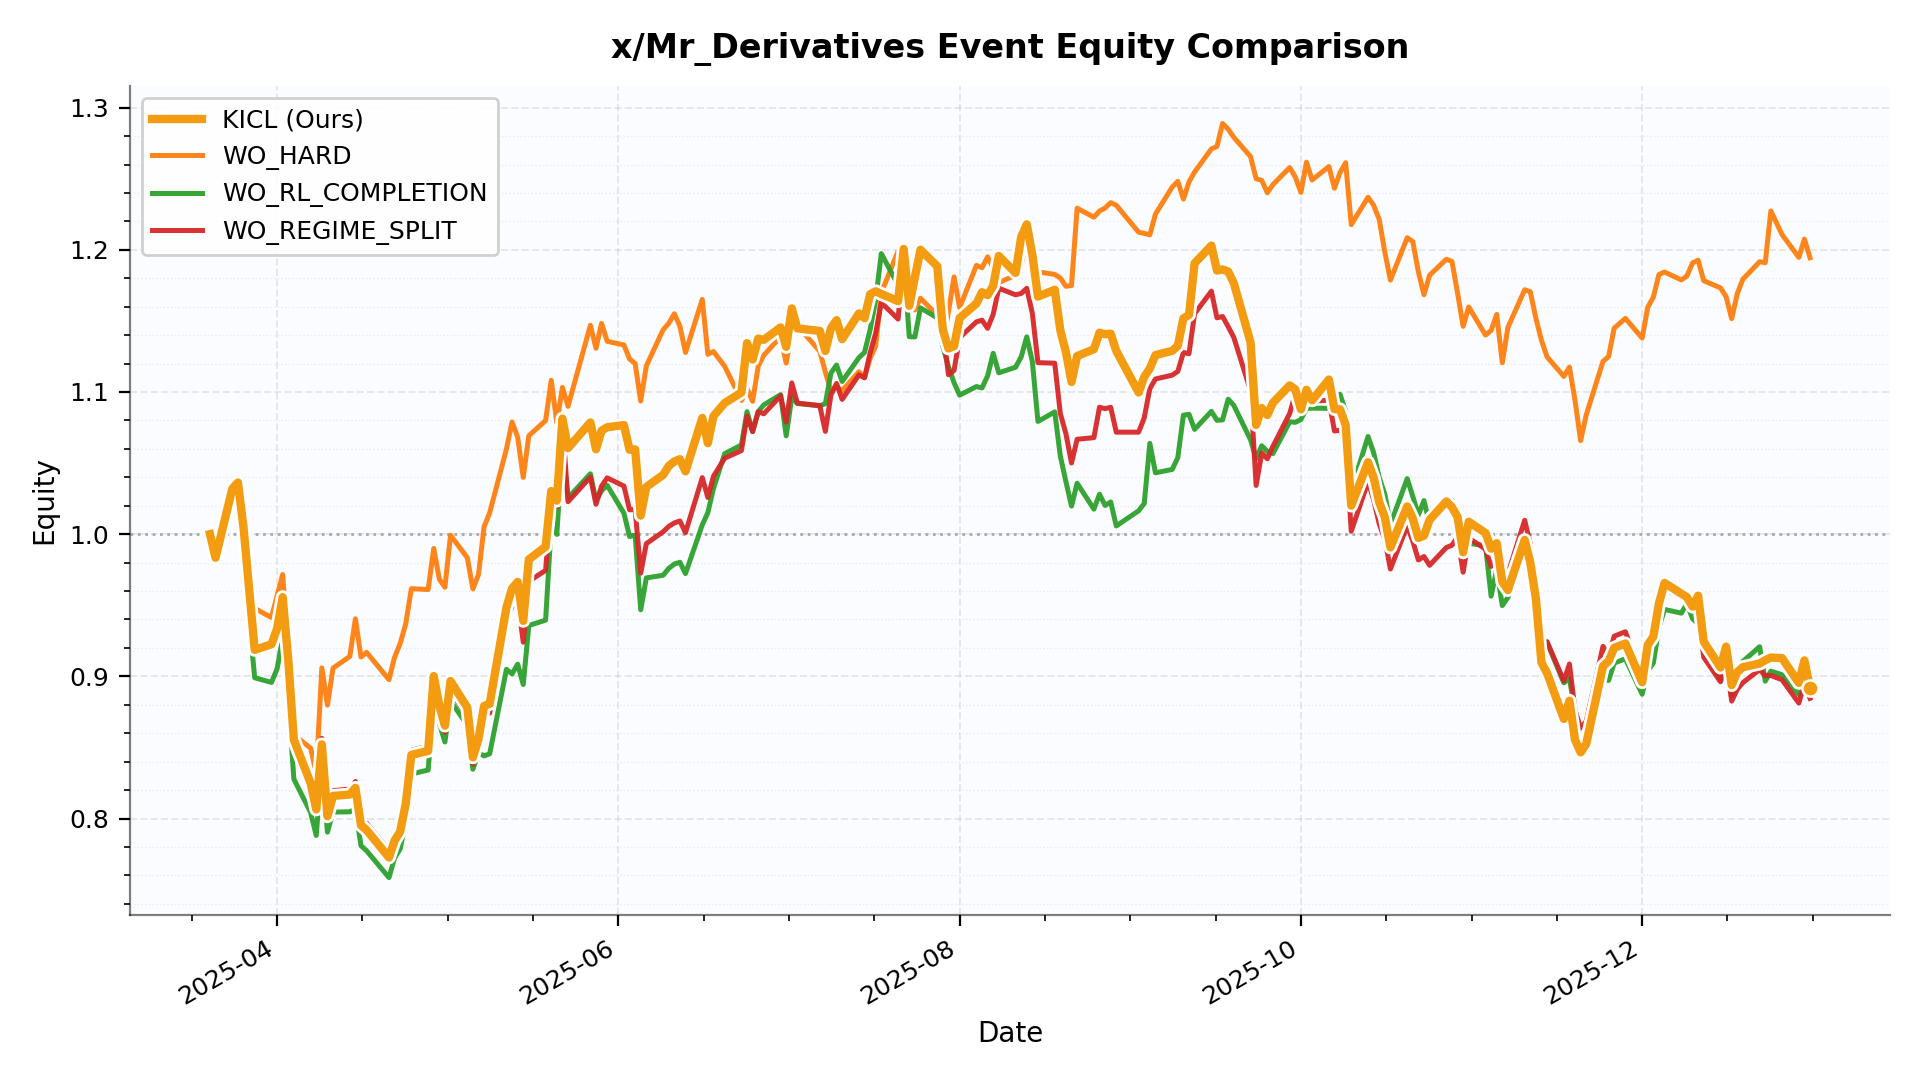

The file beside this chart, header and first rows:
date, KICL, WO_HARD, WO_RL_COMPLETION, WO_REGIME_SPLIT
2025-03-20 00:00:00, 1.0, 1.0, 1.0, 1.0
2025-03-21 00:00:00, 0.9834, 0.9886, 0.9918, 0.9888
2025-03-24 00:00:00, 1.032, 1.021, 1.026, 1.035
2025-03-25 00:00:00, 1.036, 1.023, 1.027, 1.039
2025-03-26 00:00:00, 1.005, 0.9986, 0.9955, 1.008
2025-03-27 00:00:00, 0.9617, 0.9678, 0.9405, 0.9658
2025-03-28 00:00:00, 0.9186, 0.9478, 0.899, 0.9185
2025-03-31 00:00:00, 0.9226, 0.9413, 0.8957, 0.9214
2025-04-01 00:00:00, 0.9336, 0.9567, 0.9053, 0.9328
2025-04-02 00:00:00, 0.9557, 0.9716, 0.9268, 0.9549
2025-04-03 00:00:00, 0.9115, 0.9152, 0.884, 0.9108
2025-04-04 00:00:00, 0.8554, 0.8587, 0.8277, 0.8529
2025-04-07 00:00:00, 0.8248, 0.8495, 0.8042, 0.8267
2025-04-08 00:00:00, 0.8064, 0.8317, 0.7881, 0.8079
2025-04-09 00:00:00, 0.8521, 0.9059, 0.839, 0.8564
2025-04-10 00:00:00, 0.8016, 0.8798, 0.7904, 0.8052
2025-04-11 00:00:00, 0.8159, 0.9058, 0.8045, 0.8196
2025-04-14 00:00:00, 0.8169, 0.914, 0.8047, 0.8208
2025-04-15 00:00:00, 0.8216, 0.9405, 0.8066, 0.826
2025-04-16 00:00:00, 0.7953, 0.9136, 0.7809, 0.7996
2025-04-17 00:00:00, 0.7918, 0.9169, 0.7773, 0.7967
2025-04-21 00:00:00, 0.7726, 0.8977, 0.7584, 0.7774
2025-04-22 00:00:00, 0.7844, 0.9134, 0.7722, 0.7872
2025-04-23 00:00:00, 0.7909, 0.9231, 0.7786, 0.7937
2025-04-24 00:00:00, 0.8104, 0.937, 0.7979, 0.8134
2025-04-25 00:00:00, 0.8448, 0.9616, 0.8314, 0.848
2025-04-28 00:00:00, 0.8475, 0.9611, 0.8341, 0.8508
2025-04-29 00:00:00, 0.9002, 0.99, 0.8814, 0.8957
2025-04-30 00:00:00, 0.8794, 0.9684, 0.8669, 0.8747
2025-05-01 00:00:00, 0.8654, 0.9626, 0.8538, 0.8607
2025-05-02 00:00:00, 0.8967, 0.9992, 0.8828, 0.8898
2025-05-05 00:00:00, 0.878, 0.9834, 0.8656, 0.8718
2025-05-06 00:00:00, 0.843, 0.9615, 0.8346, 0.8383
2025-05-07 00:00:00, 0.8559, 0.9716, 0.8462, 0.8527
2025-05-08 00:00:00, 0.8792, 1.005, 0.8441, 0.8764
2025-05-09 00:00:00, 0.8807, 1.015, 0.8455, 0.8742
2025-05-12 00:00:00, 0.9485, 1.06, 0.9049, 0.9404
2025-05-13 00:00:00, 0.9618, 1.079, 0.9017, 0.9491
2025-05-14 00:00:00, 0.9664, 1.068, 0.9086, 0.954
2025-05-15 00:00:00, 0.939, 1.04, 0.8943, 0.924
2025-05-16 00:00:00, 0.9822, 1.069, 0.9358, 0.9669
2025-05-19 00:00:00, 0.9912, 1.08, 0.9395, 0.9745
2025-05-20 00:00:00, 1.03, 1.108, 1.006, 1.026
2025-05-21 00:00:00, 1.024, 1.078, 0.9998, 1.019
2025-05-22 00:00:00, 1.081, 1.103, 1.062, 1.079
2025-05-23 00:00:00, 1.061, 1.09, 1.025, 1.023
2025-05-27 00:00:00, 1.079, 1.147, 1.042, 1.04
2025-05-28 00:00:00, 1.06, 1.131, 1.024, 1.021
2025-05-29 00:00:00, 1.073, 1.148, 1.031, 1.034
2025-05-30 00:00:00, 1.075, 1.136, 1.034, 1.04
2025-06-02 00:00:00, 1.077, 1.133, 1.015, 1.034
2025-06-03 00:00:00, 1.059, 1.123, 0.9984, 1.017
2025-06-04 00:00:00, 1.06, 1.12, 0.9993, 1.017
2025-06-05 00:00:00, 1.013, 1.094, 0.9468, 0.9726
2025-06-06 00:00:00, 1.033, 1.118, 0.9692, 0.9934
2025-06-09 00:00:00, 1.042, 1.144, 0.9711, 1.002
2025-06-10 00:00:00, 1.048, 1.148, 0.9759, 1.005
2025-06-11 00:00:00, 1.051, 1.155, 0.979, 1.008
2025-06-12 00:00:00, 1.053, 1.146, 0.9802, 1.009
2025-06-13 00:00:00, 1.044, 1.128, 0.9723, 1.001
... 138 more rows
